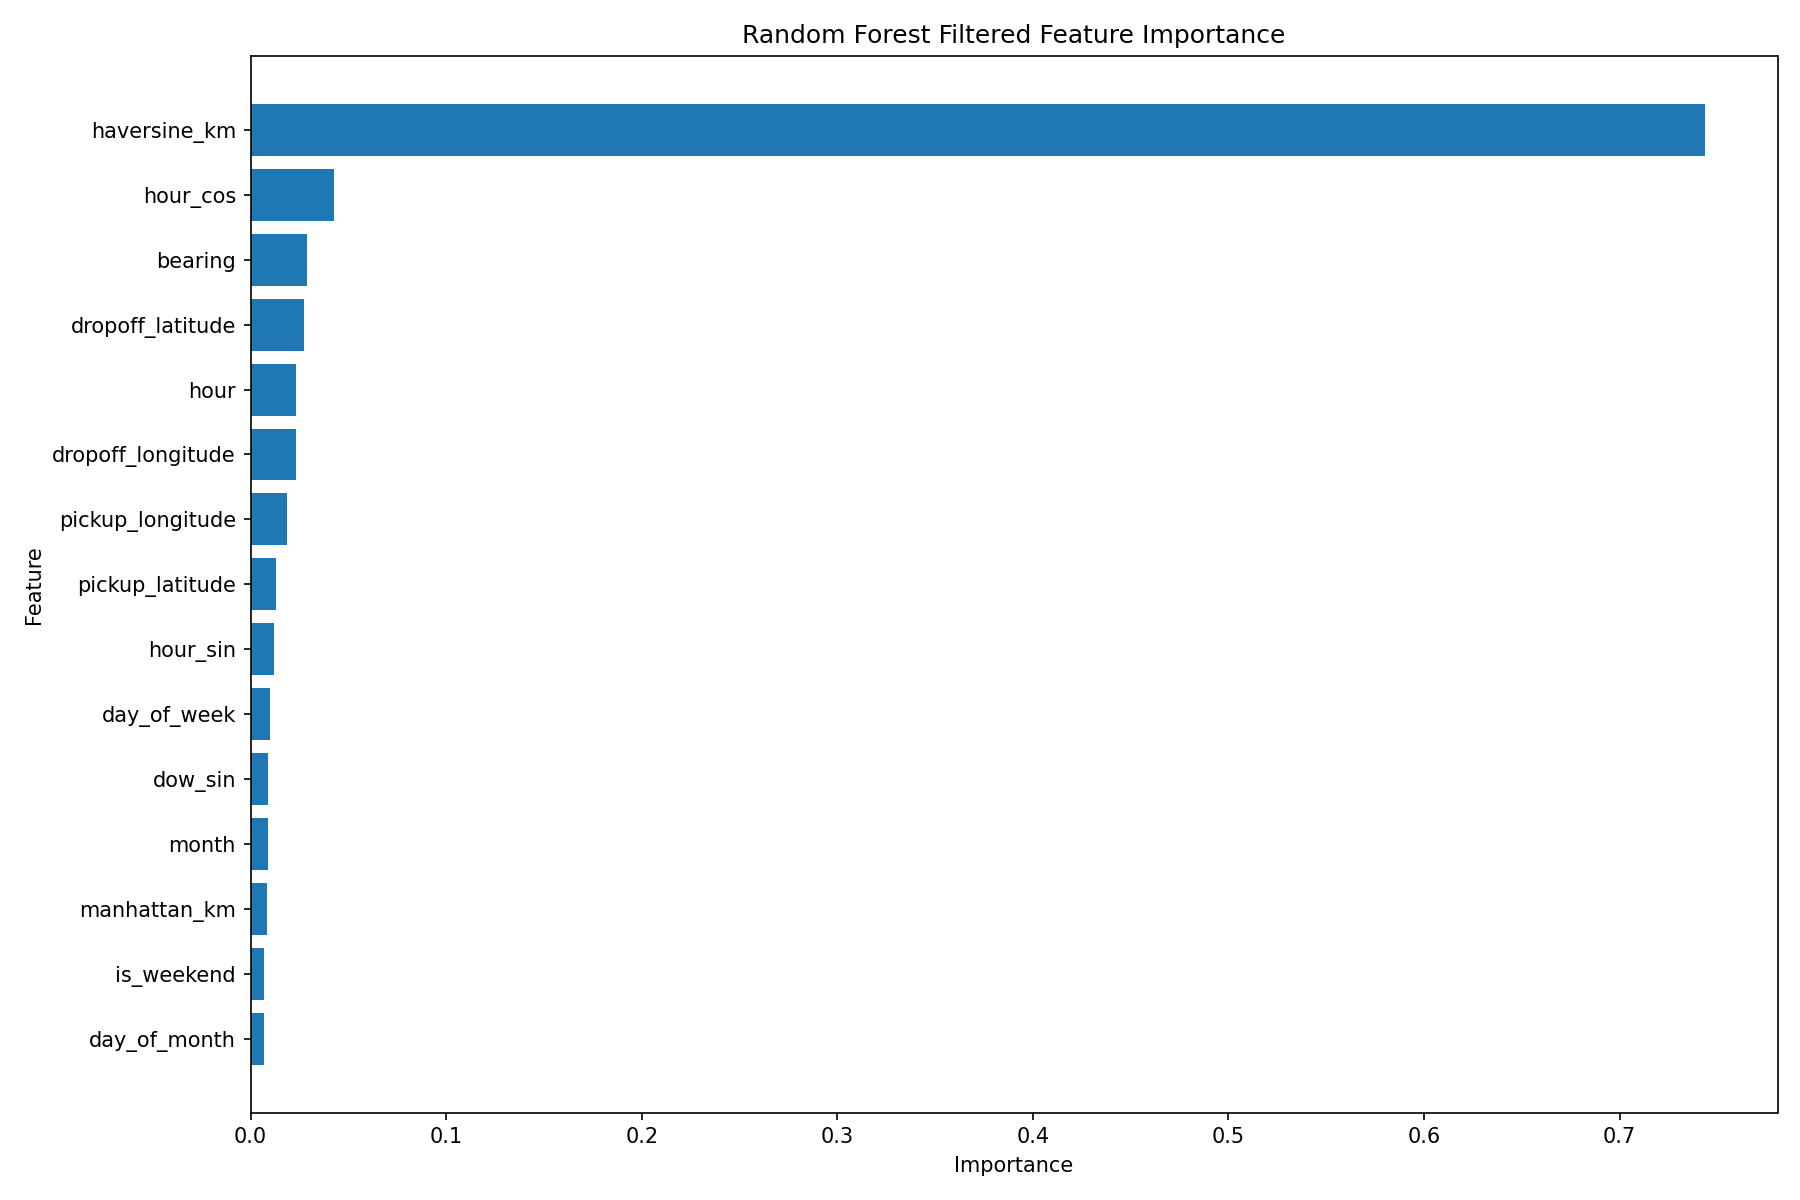

Values plotted in this chart, from the file beside it:
feature, importance
haversine_km, 0.7435
hour_cos, 0.04253
bearing, 0.02863
dropoff_latitude, 0.02754
hour, 0.02339
dropoff_longitude, 0.02304
pickup_longitude, 0.01884
pickup_latitude, 0.01296
hour_sin, 0.01214
day_of_week, 0.009841
dow_sin, 0.008994
month, 0.008796
manhattan_km, 0.00848
is_weekend, 0.006775
day_of_month, 0.006648
dow_cos, 0.004398
pickup_cluster, 0.003284
dropoff_cluster, 0.003261
is_evening_rush, 0.002153
passenger_count, 0.001665
is_late_night, 0.0009841
is_morning_rush, 0.0009788
vendor_id, 0.0007395
store_and_fwd_flag, 0.0003845
is_holiday, 0.0
